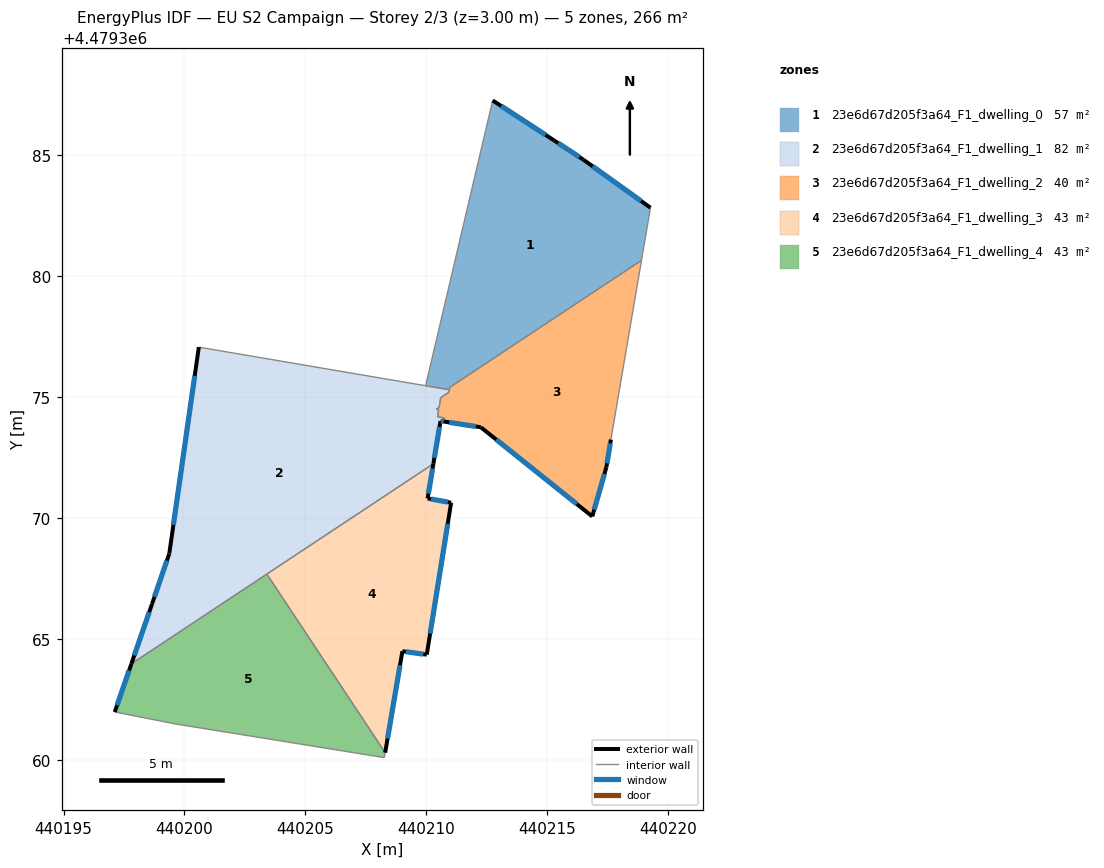
=== STOREY PLAN SPEC (per zone: floor XY polygon, exterior-wall plan segments, windows/doors) ===
zone 1: 23e6d67d205f3a64_F1_dwelling_0  (56.7 m²)
  floor: (440216.50, 4479384.82) (440219.28, 4479382.84) (440218.91, 4479380.66) (440210.98, 4479375.41) (440210.96, 4479375.31) (440209.98, 4479375.47) (440212.75, 4479387.27) (440215.29, 4479385.62)
  exterior wall: (440215.29, 4479385.62) – (440212.75, 4479387.27)  [3.0 m]
    window: (440214.94, 4479385.85) – (440213.10, 4479387.04)  [4.7 m²]
  exterior wall: (440216.50, 4479384.82) – (440215.29, 4479385.62)  [1.5 m]
    window: (440216.34, 4479384.93) – (440215.46, 4479385.51)  [2.3 m²]
  exterior wall: (440219.28, 4479382.84) – (440216.50, 4479384.82)  [3.4 m]
    window: (440218.89, 4479383.11) – (440216.89, 4479384.55)  [5.3 m²]
  interior walls: 5
zone 2: 23e6d67d205f3a64_F1_dwelling_1  (82.5 m²)
  floor: (440210.96, 4479375.31) (440210.94, 4479375.21) (440210.60, 4479374.98) (440210.53, 4479374.58) (440210.42, 4479374.50) (440210.52, 4479374.48) (440210.47, 4479374.18) (440210.77, 4479374.14) (440210.74, 4479373.99) (440210.59, 4479374.01) (440210.30, 4479372.25) (440197.81, 4479363.97) (440198.66, 4479366.45) (440199.37, 4479368.53) (440200.60, 4479377.07)
  exterior wall: (440210.59, 4479374.01) – (440210.74, 4479373.99)  [0.1 m]
    window: (440210.61, 4479374.01) – (440210.72, 4479373.99)  [0.2 m²]
  exterior wall: (440210.30, 4479372.25) – (440210.59, 4479374.01)  [1.8 m]
    window: (440210.34, 4479372.49) – (440210.55, 4479373.77)  [2.8 m²]
  exterior wall: (440198.66, 4479366.45) – (440197.81, 4479363.97)  [2.6 m]
    window: (440198.54, 4479366.11) – (440197.92, 4479364.31)  [4.1 m²]
  exterior wall: (440199.37, 4479368.53) – (440198.66, 4479366.45)  [2.2 m]
    window: (440199.28, 4479368.24) – (440198.76, 4479366.74)  [3.4 m²]
  exterior wall: (440200.60, 4479377.07) – (440199.37, 4479368.53)  [8.6 m]
    window: (440200.43, 4479375.88) – (440199.54, 4479369.72)  [13.5 m²]
  interior walls: 12
zone 3: 23e6d67d205f3a64_F1_dwelling_2  (40.5 m²)
  floor: (440218.91, 4479380.66) (440217.64, 4479373.25) (440217.45, 4479372.11) (440216.87, 4479370.07) (440212.26, 4479373.76) (440210.74, 4479373.99) (440210.77, 4479374.14) (440210.47, 4479374.18) (440210.52, 4479374.48) (440210.42, 4479374.50) (440210.53, 4479374.58) (440210.60, 4479374.98) (440210.94, 4479375.21) (440210.98, 4479375.41)
  exterior wall: (440217.45, 4479372.11) – (440217.64, 4479373.25)  [1.2 m]
    window: (440217.48, 4479372.26) – (440217.62, 4479373.09)  [1.8 m²]
  exterior wall: (440216.87, 4479370.07) – (440217.45, 4479372.11)  [2.1 m]
    window: (440216.95, 4479370.35) – (440217.37, 4479371.82)  [3.3 m²]
  exterior wall: (440212.26, 4479373.76) – (440216.87, 4479370.07)  [5.9 m]
    window: (440212.90, 4479373.24) – (440216.23, 4479370.58)  [9.2 m²]
  exterior wall: (440210.74, 4479373.99) – (440212.26, 4479373.76)  [1.5 m]
    window: (440210.95, 4479373.96) – (440212.05, 4479373.79)  [2.4 m²]
  interior walls: 10
zone 4: 23e6d67d205f3a64_F1_dwelling_3  (43.1 m²)
  floor: (440210.30, 4479372.25) (440210.06, 4479370.81) (440211.03, 4479370.64) (440210.02, 4479364.35) (440209.02, 4479364.49) (440208.30, 4479360.29) (440203.41, 4479367.68)
  exterior wall: (440211.03, 4479370.64) – (440210.06, 4479370.81)  [1.0 m]
    window: (440210.90, 4479370.66) – (440210.19, 4479370.79)  [1.5 m²]
  exterior wall: (440210.02, 4479364.35) – (440211.03, 4479370.64)  [6.4 m]
    window: (440210.16, 4479365.22) – (440210.89, 4479369.76)  [10.0 m²]
  exterior wall: (440209.02, 4479364.49) – (440210.02, 4479364.35)  [1.0 m]
    window: (440209.16, 4479364.47) – (440209.88, 4479364.37)  [1.6 m²]
  exterior wall: (440208.30, 4479360.29) – (440209.02, 4479364.49)  [4.3 m]
    window: (440208.40, 4479360.88) – (440208.92, 4479363.91)  [6.7 m²]
  exterior wall: (440210.06, 4479370.81) – (440210.30, 4479372.25)  [1.5 m]
    window: (440210.09, 4479371.01) – (440210.26, 4479372.05)  [2.3 m²]
  interior walls: 2
zone 5: 23e6d67d205f3a64_F1_dwelling_4  (43.1 m²)
  floor: (440203.41, 4479367.68) (440208.30, 4479360.29) (440208.27, 4479360.09) (440199.64, 4479361.48) (440197.12, 4479361.98) (440197.81, 4479363.97)
  exterior wall: (440197.81, 4479363.97) – (440197.12, 4479361.98)  [2.1 m]
    window: (440197.71, 4479363.69) – (440197.21, 4479362.25)  [3.3 m²]
  interior walls: 5

=== DERIVED (storey summary) ===
Building: EU S2 Campaign
Storey: 2 of 3  (floor level z = 3.00 m)
Storey gross floor area: 265.8 m²
Zones on this storey: 5
  - 23e6d67d205f3a64_F1_dwelling_0: floor 56.7 m²; exterior wall 7.9 m (23.7 m²); 3 window(s) 12.4 m²; WWR 52.2%
  - 23e6d67d205f3a64_F1_dwelling_1: floor 82.5 m²; exterior wall 15.4 m (46.2 m²); 5 window(s) 24.1 m²; WWR 52.2%
  - 23e6d67d205f3a64_F1_dwelling_2: floor 40.5 m²; exterior wall 10.7 m (32.2 m²); 4 window(s) 16.8 m²; WWR 52.2%
  - 23e6d67d205f3a64_F1_dwelling_3: floor 43.1 m²; exterior wall 14.1 m (42.2 m²); 5 window(s) 22.1 m²; WWR 52.2%
  - 23e6d67d205f3a64_F1_dwelling_4: floor 43.1 m²; exterior wall 2.1 m (6.3 m²); 1 window(s) 3.3 m²; WWR 52.2%
Zone adjacency (shared interzone walls):
  - 23e6d67d205f3a64_F1_dwelling_0 ↔ 23e6d67d205f3a64_F1_dwelling_1
  - 23e6d67d205f3a64_F1_dwelling_0 ↔ 23e6d67d205f3a64_F1_dwelling_2
  - 23e6d67d205f3a64_F1_dwelling_1 ↔ 23e6d67d205f3a64_F1_dwelling_2
  - 23e6d67d205f3a64_F1_dwelling_1 ↔ 23e6d67d205f3a64_F1_dwelling_3
  - 23e6d67d205f3a64_F1_dwelling_1 ↔ 23e6d67d205f3a64_F1_dwelling_4
  - 23e6d67d205f3a64_F1_dwelling_3 ↔ 23e6d67d205f3a64_F1_dwelling_4